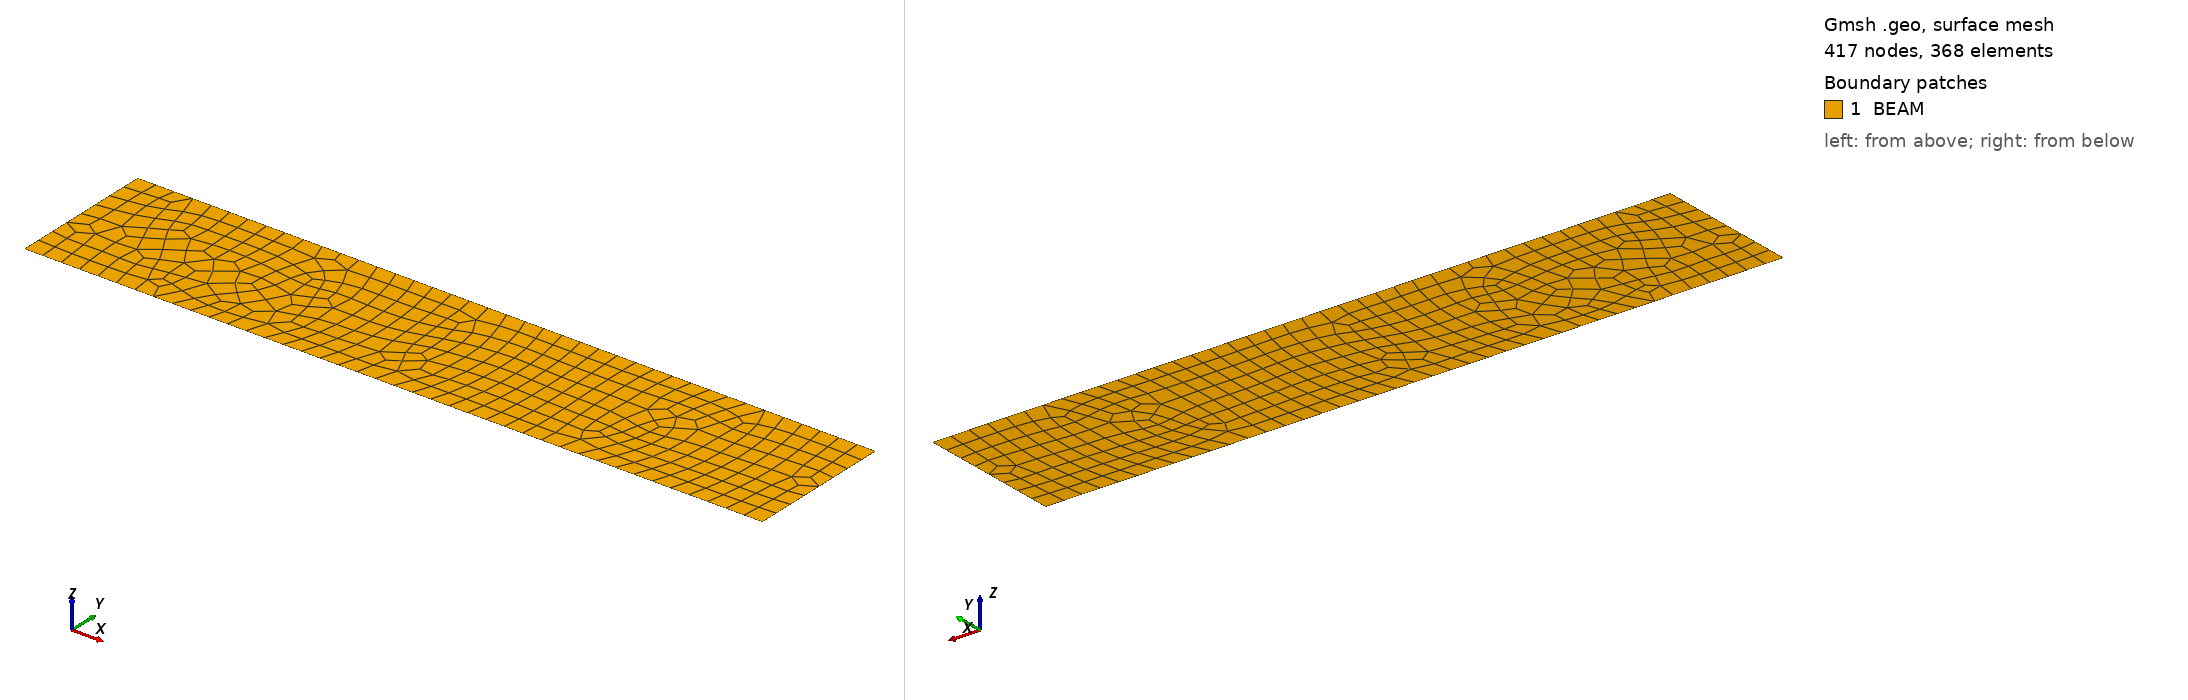

Gmsh geometry script, surface-meshed: 417 nodes, 368 surface elements. Boundary patches (legend numbers): 1 BEAM. Left view from above one corner, right view from below the opposite corner. Legend entries are the model's physical surfaces. The drawing asked Gmsh for element sizes between 1% and 20% of the model's largest extent; the script's own settings can give other sizes.

=== model_cantilever.geo (drawn) ===
SetFactory("OpenCASCADE");

// ------------------------------------------------------------
// Parameters: L is the beam length and R is the beam height.
// The beam is centred about y = 0: -R/2 <= y <= R/2.
// ------------------------------------------------------------
L = 10;
R = 2;
mesh_size = 0.25;

// ------------------------------------------------------------
// Rectangle corners
// ------------------------------------------------------------
Point(1) = {0, -R/2, 0, mesh_size};
Point(2) = {L, -R/2, 0, mesh_size};
Point(3) = {L,  R/2, 0, mesh_size};
Point(4) = {0,  R/2, 0, mesh_size};

// Boundary lines: bottom, right, top, and fixed left edge.
Line(1) = {1, 2};
Line(2) = {2, 3};
Line(3) = {3, 4};
Line(4) = {4, 1};

Line Loop(1) = {1, 2, 3, 4};
Plane Surface(1) = {1};

// Physical groups are read by read_lsdyna_k() in the notebook.
Physical Surface("BEAM") = {1};
Physical Line("FREE_BOTTOM") = {1};
Physical Line("TRACTION_RIGHT") = {2};
Physical Line("FREE_TOP") = {3};
Physical Line("FIXED_LEFT") = {4};

// Generate a quad-dominant 2D mesh for the Q4 element code.
Mesh.CharacteristicLengthMin = mesh_size;
Mesh.CharacteristicLengthMax = mesh_size;
Mesh.RecombineAll = 1;
Mesh.Algorithm = 8;
Mesh.RecombinationAlgorithm = 1;
Mesh 2;
